Image classification data set "processed" (MarcinBondaruk/road-sign-recognition on GitHub). Class labels (4): informacyjne, nakazu, ostrzegawcze, zakazu.

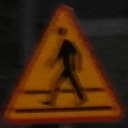
Label: ostrzegawcze

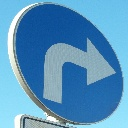
Label: nakazu

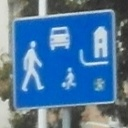
Label: informacyjne

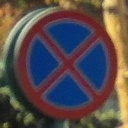
Label: zakazu

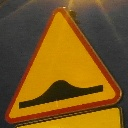
Label: ostrzegawcze

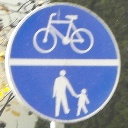
Label: nakazu
